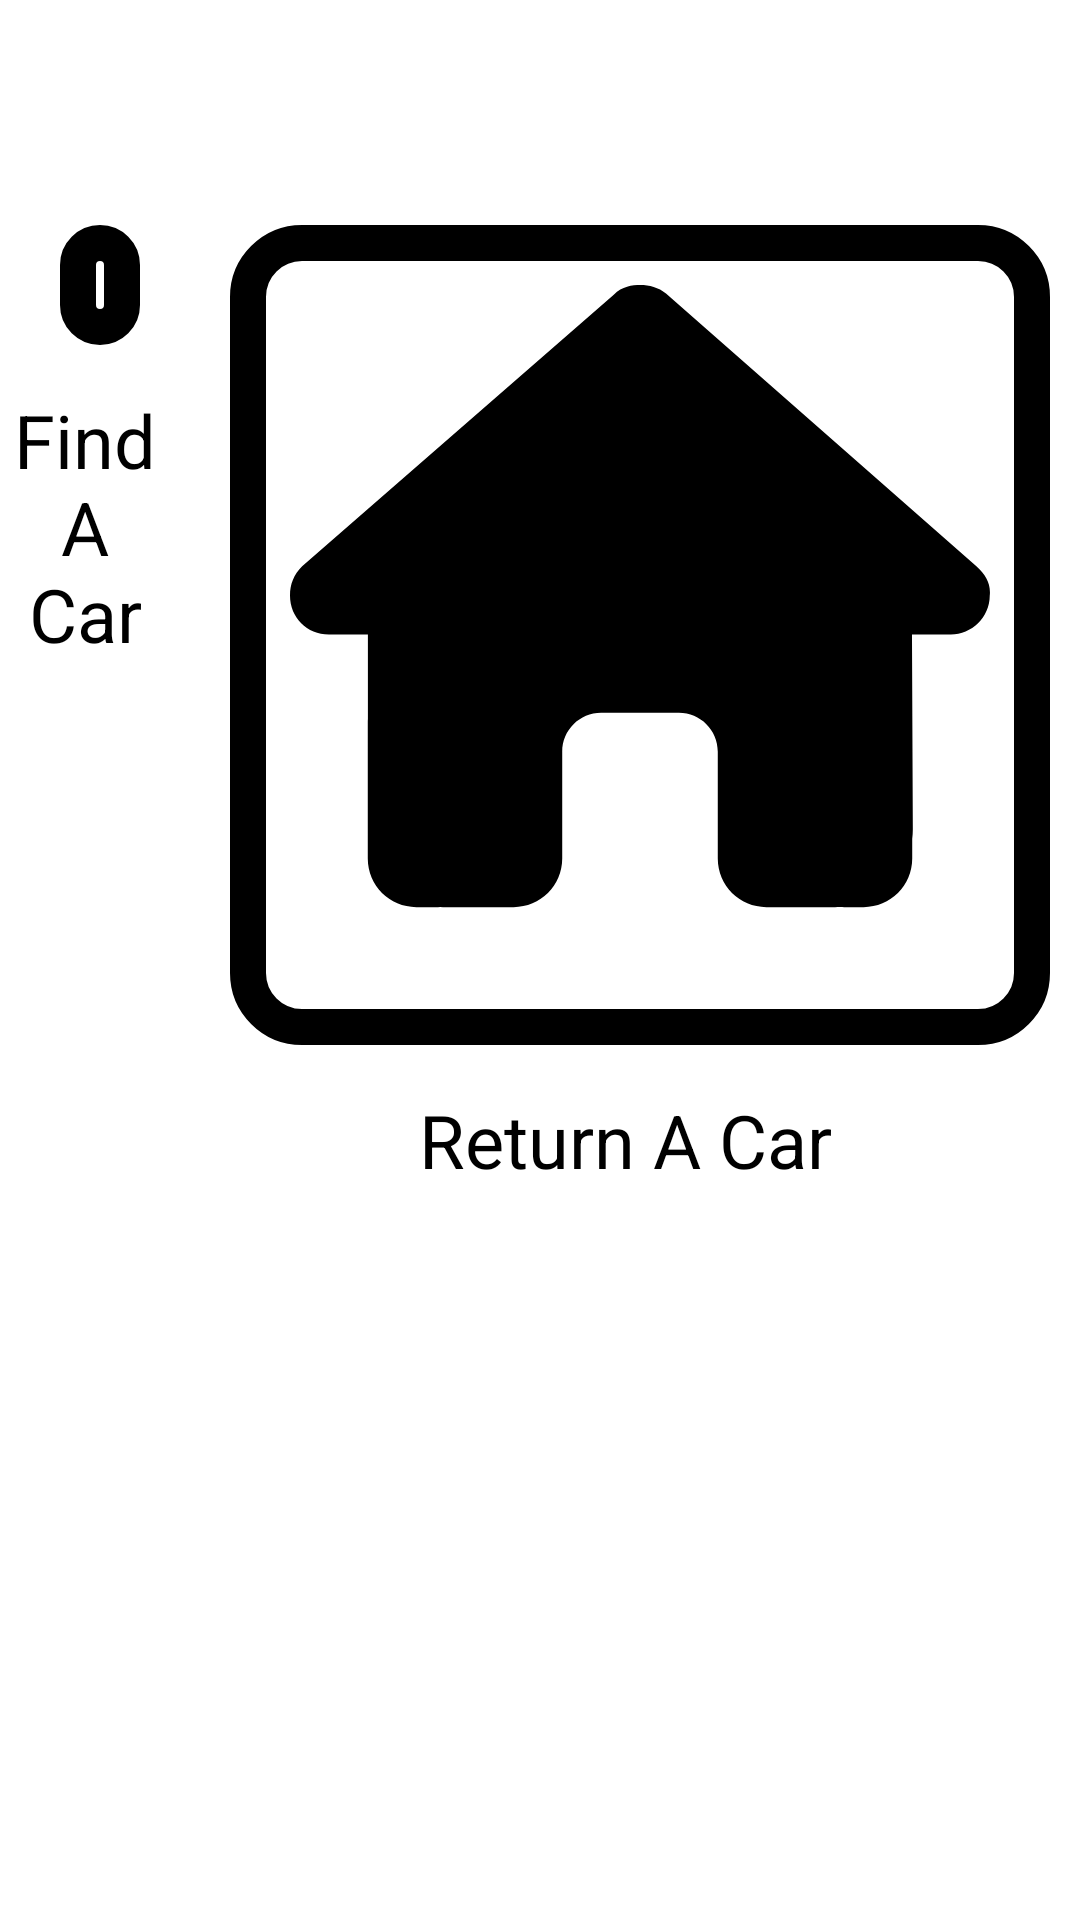

Here is an Android app screen rendered from its layout file. Give the layout XML and the strings, colors and styles it references.
<!-- AndroidManifest.xml: application theme Theme.RebootManchester2023 -->
<!-- res/layout/activity_main.xml -->
<?xml version="1.0" encoding="utf-8"?>
<RelativeLayout xmlns:android="http://schemas.android.com/apk/res/android"
    xmlns:app="http://schemas.android.com/apk/res-auto"
    xmlns:tools="http://schemas.android.com/tools"
    android:layout_width="match_parent"
    android:layout_height="match_parent"
    tools:context=".MainActivity">

    <LinearLayout
        android:layout_width="match_parent"
        android:layout_height="wrap_content"
        android:orientation="horizontal">

        <LinearLayout
            android:layout_width="wrap_content"
            android:layout_height="wrap_content"
            android:layout_weight="1"
            android:orientation="vertical">
            <ImageButton
                android:id="@+id/findCar"
                android:layout_width="match_parent"
                android:layout_height="match_parent"
                android:scaleType="fitCenter"
                android:adjustViewBounds="true"
                android:padding="20dp"
                android:layout_marginLeft="20dp"
                android:layout_marginRight="10dp"
                android:layout_marginTop="75dp"
                android:layout_marginBottom="15dp"
                android:background="@drawable/selector"
                android:src="@drawable/car_solid"/>

            <TextView
                android:layout_width="match_parent"
                android:layout_height="wrap_content"
                android:gravity="center"
                android:text="Find A Car"
                android:textColor="#000"
                android:textSize="12pt" />
        </LinearLayout>
        <LinearLayout
            android:layout_width="wrap_content"
            android:layout_height="wrap_content"
            android:layout_weight="1"
            android:orientation="vertical">
            <ImageButton
                android:id="@+id/returnCar"
                android:layout_width="match_parent"
                android:layout_height="match_parent"
                android:scaleType="fitCenter"
                android:adjustViewBounds="true"
                android:padding="20dp"
                android:layout_marginLeft="20dp"
                android:layout_marginRight="10dp"
                android:layout_marginTop="75dp"
                android:layout_marginBottom="15dp"
                android:background="@drawable/selector"
                android:src="@drawable/house_solid"/>

            <TextView
                android:layout_width="match_parent"
                android:layout_height="wrap_content"
                android:gravity="center"
                android:text="Return A Car"
                android:textColor="#000"
                android:textSize="12pt" />
        </LinearLayout>
    </LinearLayout>
</RelativeLayout>
<!-- resources referenced by this layout -->
<resources>
  <!-- drawable house_solid (drawable) -->
  <vector xmlns:android="http://schemas.android.com/apk/res/android"
      android:width="576dp"
      android:height="576dp"
      android:viewportWidth="576"
      android:viewportHeight="576">
    <path
        android:fillColor="#FF000000"
        android:pathData="M575.8,255.5c0,18 -15,32.1 -32,32.1h-32l0.7,160.2c0,2.7 -0.2,5.4 -0.5,8.1V472c0,22.1 -17.9,40 -40,40H456c-1.1,0 -2.2,0 -3.3,-0.1c-1.4,0.1 -2.8,0.1 -4.2,0.1H416,392c-22.1,0 -40,-17.9 -40,-40V448,384c0,-17.7 -14.3,-32 -32,-32H256c-17.7,0 -32,14.3 -32,32v64,24c0,22.1 -17.9,40 -40,40H160,128.1c-1.5,0 -3,-0.1 -4.5,-0.2c-1.2,0.1 -2.4,0.2 -3.6,0.2H104c-22.1,0 -40,-17.9 -40,-40V360c0,-0.9 0,-1.9 0.1,-2.8V287.6H32c-18,0 -32,-14 -32,-32.1c0,-9 3,-17 10,-24L266.4,8c7,-7 15,-8 22,-8s15,2 21,7L564.8,231.5c8,7 12,15 11,24z"/>
  </vector>
  <!-- drawable selector (drawable) -->
  <selector xmlns:android="http://schemas.android.com/apk/res/android">
      <item android:drawable="@drawable/border" />
  </selector>
  <style name="Theme.RebootManchester2023" parent="Theme.MaterialComponents.DayNight.DarkActionBar">
          
          <item name="colorPrimary">#087038</item>
          <item name="colorPrimaryVariant">#087038</item>
          <item name="colorOnPrimary">@color/white</item>
          
          <item name="colorSecondary">@color/teal_200</item>
          <item name="colorSecondaryVariant">@color/teal_700</item>
          <item name="colorOnSecondary">@color/black</item>
          
          <item name="android:statusBarColor">?attr/colorPrimaryVariant</item>
          
      </style>
  <!-- drawable border (drawable) -->
  <shape xmlns:android="http://schemas.android.com/apk/res/android">
      <stroke
          android:width="12dp"
          android:color="#000" />
      <padding
          android:left="15dp"
          android:top="15dp"
          android:right="15dp"
          android:bottom="15dp" />
      <corners
          android:bottomRightRadius="18dip"
          android:bottomLeftRadius="18dip"
          android:topRightRadius="18dip"
          android:topLeftRadius="18dip" />
  </shape>
  <!-- not gathered from this repository: default colours our renderer supplied (Android Studio template values) -->
  <color name="teal_200">#FF03DAC5</color>
  <color name="teal_700">#FF018786</color>
  <color name="black">#FF000000</color>
  <color name="white">#FFFFFFFF</color>
</resources>
